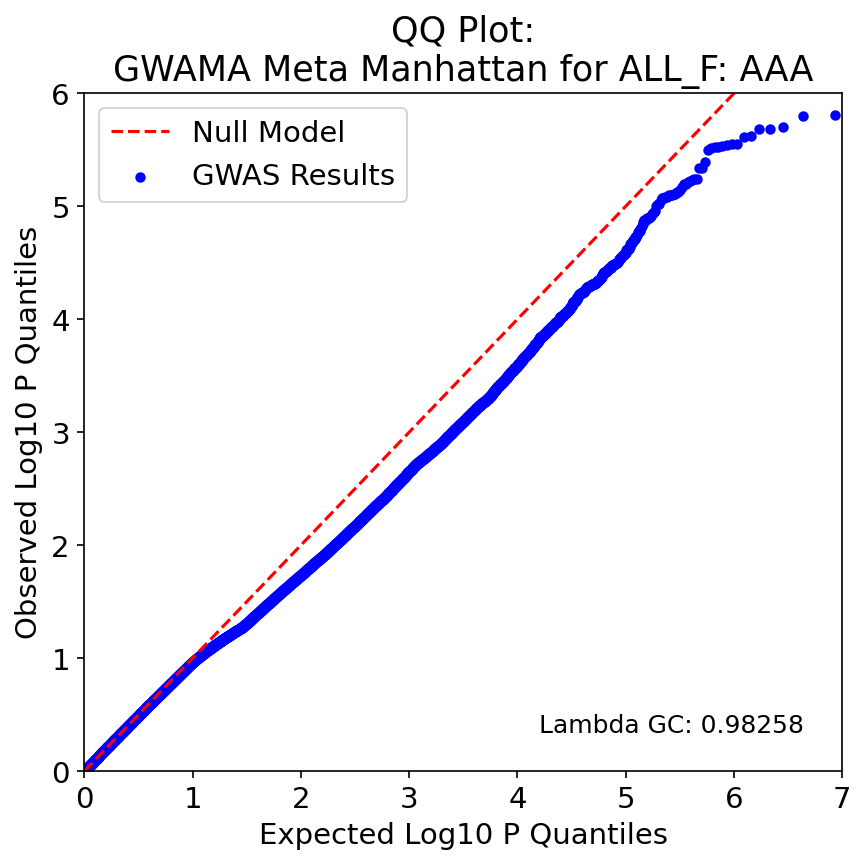

The data file committed next to this chart (first rows):
, P, Exp P, Log P, Log Exp P
8489456, 1.55e-06, 1.1612928999016617e-07, 5.81, 6.935
8489490, 1.6e-06, 2.3225857998033235e-07, 5.796, 6.634
8758126, 2e-06, 3.483878699704985e-07, 5.699, 6.458
8758115, 2.06e-06, 4.645171599606647e-07, 5.686, 6.333
8758113, 2.07e-06, 5.806464499508308e-07, 5.684, 6.236
6988032, 2.38e-06, 6.96775739940997e-07, 5.623, 6.157
8758158, 2.43e-06, 8.129050299311632e-07, 5.614, 6.09
8758132, 2.81e-06, 9.290343199213294e-07, 5.551, 6.032
8758131, 2.83e-06, 1.0451636099114955e-06, 5.548, 5.981
8758129, 2.88e-06, 1.1612928999016617e-06, 5.541, 5.935
8758183, 2.91e-06, 1.2774221898918278e-06, 5.536, 5.894
8758213, 2.96e-06, 1.393551479881994e-06, 5.529, 5.856
8758211, 2.98e-06, 1.5096807698721603e-06, 5.526, 5.821
8758093, 3.04e-06, 1.6258100598623265e-06, 5.517, 5.789
8758244, 3.18e-06, 1.7419393498524926e-06, 5.498, 5.759
7528250, 4.07e-06, 1.8580686398426588e-06, 5.39, 5.731
8489569, 4.54e-06, 1.974197929832825e-06, 5.343, 5.705
8489422, 4.61e-06, 2.090327219822991e-06, 5.336, 5.68
8758135, 5.73e-06, 2.206456509813157e-06, 5.242, 5.656
8758041, 5.77e-06, 2.3225857998033233e-06, 5.239, 5.634
8758160, 5.86e-06, 2.4387150897934895e-06, 5.232, 5.613
8758073, 5.91e-06, 2.5548443797836556e-06, 5.228, 5.593
8758165, 6.13e-06, 2.6709736697738218e-06, 5.213, 5.573
8758171, 6.33e-06, 2.787102959763988e-06, 5.199, 5.555
7596190, 6.34e-06, 2.9032322497541545e-06, 5.198, 5.537
8758198, 6.68e-06, 3.0193615397443207e-06, 5.175, 5.52
8758167, 7.22e-06, 3.135490829734487e-06, 5.141, 5.504
8758229, 7.45e-06, 3.251620119724653e-06, 5.128, 5.488
8758202, 7.5e-06, 3.367749409714819e-06, 5.125, 5.473
8758084, 7.77e-06, 3.4838786997049852e-06, 5.11, 5.458
8758188, 7.79e-06, 3.6000079896951514e-06, 5.108, 5.444
8758206, 7.9e-06, 3.7161372796853175e-06, 5.102, 5.43
8758110, 7.97e-06, 3.832266569675483e-06, 5.099, 5.417
8758103, 7.98e-06, 3.94839585966565e-06, 5.098, 5.404
8758150, 8.07e-06, 4.064525149655816e-06, 5.093, 5.391
8758232, 8.22e-06, 4.180654439645982e-06, 5.085, 5.379
8758194, 8.32e-06, 4.296783729636149e-06, 5.08, 5.367
8758076, 8.39e-06, 4.412913019626314e-06, 5.076, 5.355
8758077, 8.4e-06, 4.529042309616481e-06, 5.076, 5.344
7528336, 8.41e-06, 4.645171599606647e-06, 5.075, 5.333
5254635, 8.7e-06, 4.761300889596813e-06, 5.06, 5.322
2685453, 9.48e-06, 4.877430179586979e-06, 5.023, 5.312
9036910, 9.62e-06, 4.9935594695771456e-06, 5.017, 5.302
8758107, 9.78e-06, 5.109688759567311e-06, 5.01, 5.292
9036913, 1e-05, 5.225818049557478e-06, 5.0, 5.282
8489497, 1.1e-05, 5.3419473395476436e-06, 4.959, 5.272
3027923, 1.12e-05, 5.45807662953781e-06, 4.951, 5.263
3027921, 1.15e-05, 5.574205919527976e-06, 4.939, 5.254
3027920, 1.17e-05, 5.6903352095181424e-06, 4.932, 5.245
8670467, 1.22e-05, 5.806464499508309e-06, 4.914, 5.236
4346655, 1.23e-05, 5.922593789498475e-06, 4.91, 5.227
8758123, 1.26e-05, 6.038723079488641e-06, 4.9, 5.219
3027927, 1.26e-05, 6.154852369478807e-06, 4.9, 5.211
8758128, 1.28e-05, 6.270981659468974e-06, 4.893, 5.203
8670487, 1.28e-05, 6.387110949459139e-06, 4.893, 5.195
8670469, 1.32e-05, 6.503240239449306e-06, 4.879, 5.187
8758114, 1.32e-05, 6.619369529439472e-06, 4.879, 5.179
8758065, 1.33e-05, 6.735498819429638e-06, 4.876, 5.172
8758199, 1.37e-05, 6.851628109419804e-06, 4.863, 5.164
8758172, 1.43e-05, 6.9677573994099705e-06, 4.845, 5.157
... 8,051 more rows
